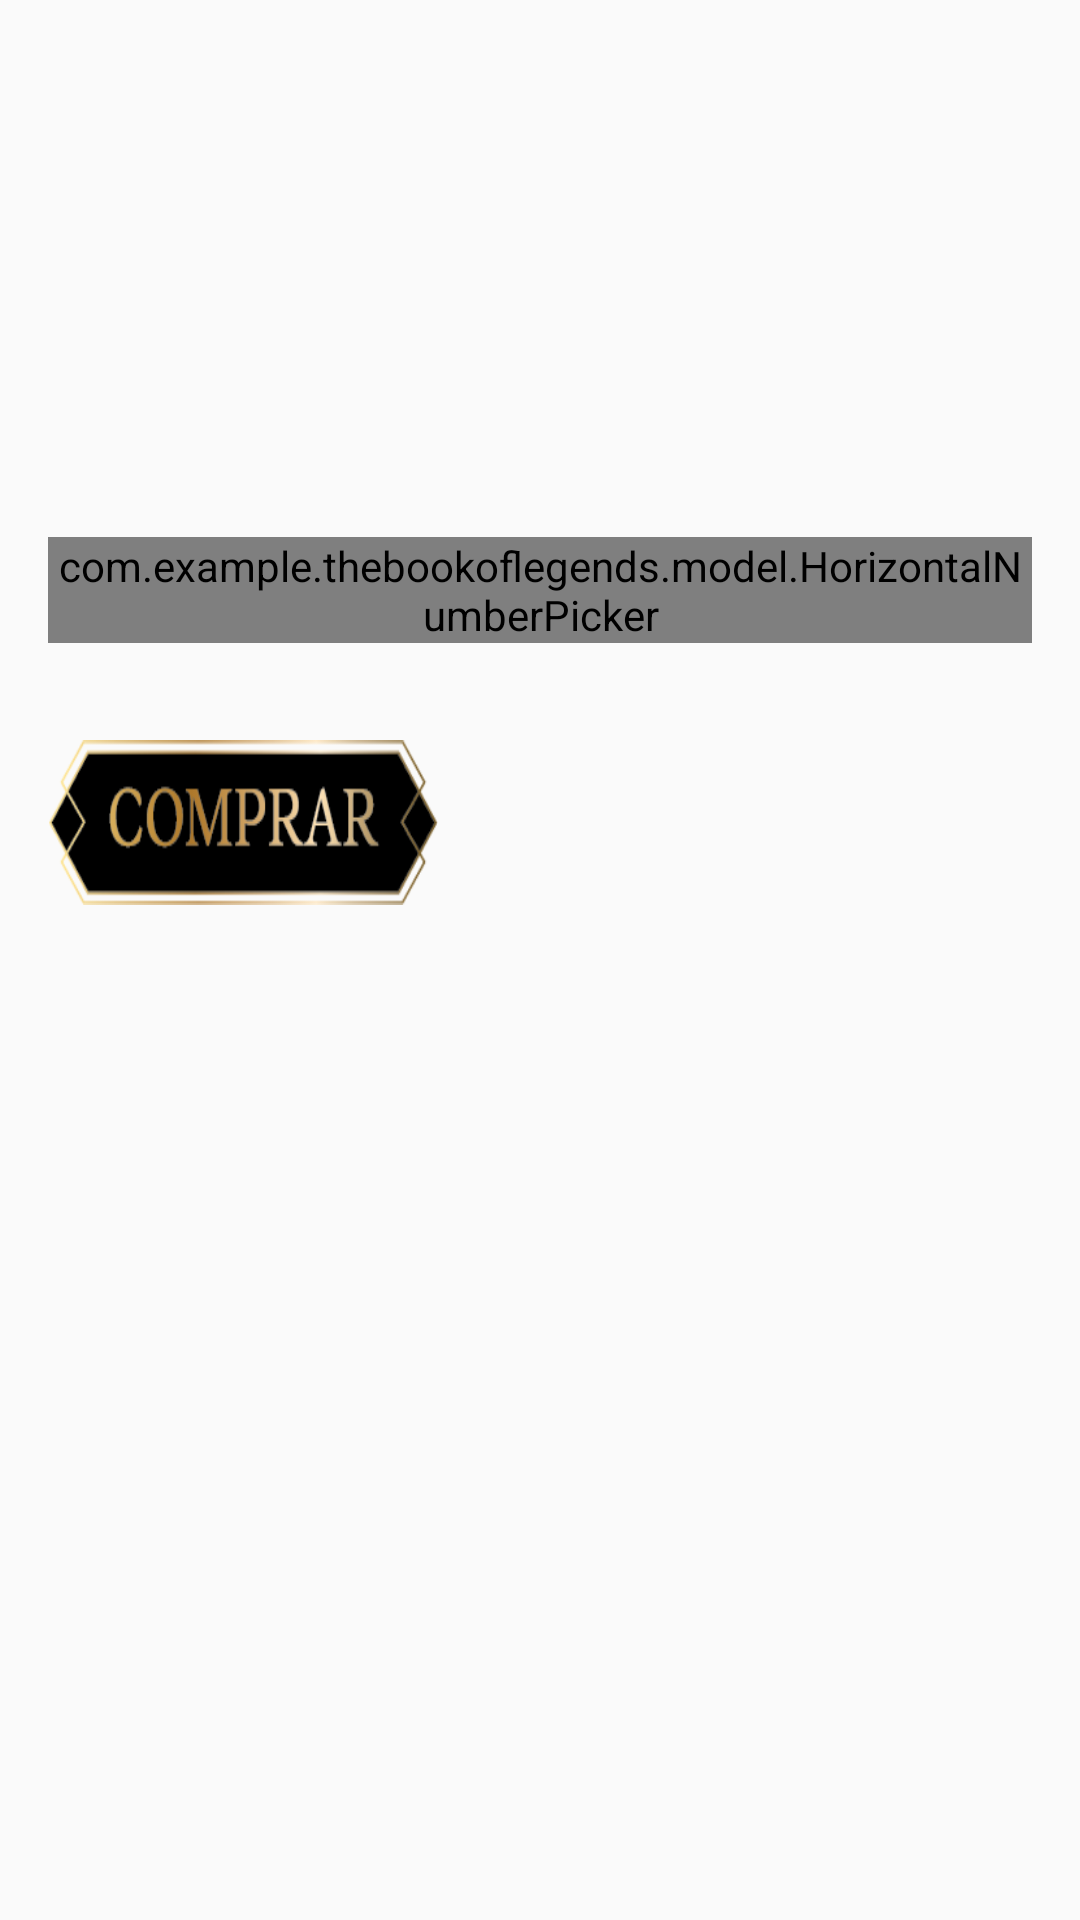

Android layout source for this screen:
<!-- AndroidManifest.xml: application theme AppTheme -->
<!-- res/layout/pacote_view.xml -->
<?xml version="1.0" encoding="utf-8"?>
<LinearLayout xmlns:android="http://schemas.android.com/apk/res/android"
    xmlns:app="http://schemas.android.com/apk/res-auto"
    xmlns:tools="http://schemas.android.com/tools"
    android:layout_width="match_parent"
    android:layout_height="match_parent"
    android:orientation="vertical"
    android:padding="16dp"
    tools:context=".viewControl.PacoteActivity"
    >



    <ImageView
        android:id="@+id/ivPacote"
        android:layout_width="130dp"
        android:layout_height="130dp"
        android:layout_marginBottom="3dp" />

    <TextView
        android:id="@+id/tvNome"
        android:layout_width="130dp"
        android:layout_height="wrap_content"
        android:layout_below="@id/ivPacote"
        android:textAlignment="center"
        android:textColor="#ffffff"
        android:textSize="14sp"
        android:textStyle="bold"
        />

    <TextView
        android:id="@+id/tvDescricao"
        android:layout_width="130dp"
        android:layout_height="wrap_content"
        android:layout_below="@id/tvNome"
        android:textAlignment="center"
        android:textColor="#ffffff"
        android:textSize="8sp" />

    <com.example.thebookoflegends.model.HorizontalNumberPicker
        android:id="@+id/nbQuantidade"
        android:layout_width="wrap_content"
        android:layout_height="wrap_content"
        android:layout_below="@id/tvDescricao"
        android:layout_gravity="center" />


    <TextView
        android:id="@+id/tvValor"
        android:layout_width="130dp"
        android:layout_height="wrap_content"
        android:layout_below="@id/nbQuantidade"
        android:textAlignment="center"
        android:textColor="#ffffff"
        android:textSize="24dp"
        android:textStyle="bold" />

    <Button
        android:layout_width="130dp"
        android:layout_height="55dp"
        android:layout_below="@id/tvValor"
        android:background="@drawable/loja_bt_comprar"
        />


</LinearLayout>
<!-- resources referenced by this layout -->
<resources>
  <!-- drawable loja_bt_comprar: png bitmap (drawable, 12155 bytes) -->
  <style name="AppTheme" parent="@style/Theme.AppCompat.Light.NoActionBar">
          <item name="android:windowActionBarOverlay">true</item>
          
          <item name="windowActionBarOverlay">true</item>
          <item name="android:actionBarStyle">@style/TransparentActionBar</item>
          <item name="windowNoTitle">true</item>
  
      </style>
  <style name="TransparentActionBar" parent="@android:style/Widget.Holo.Light.ActionBar">
  
      </style>
</resources>
